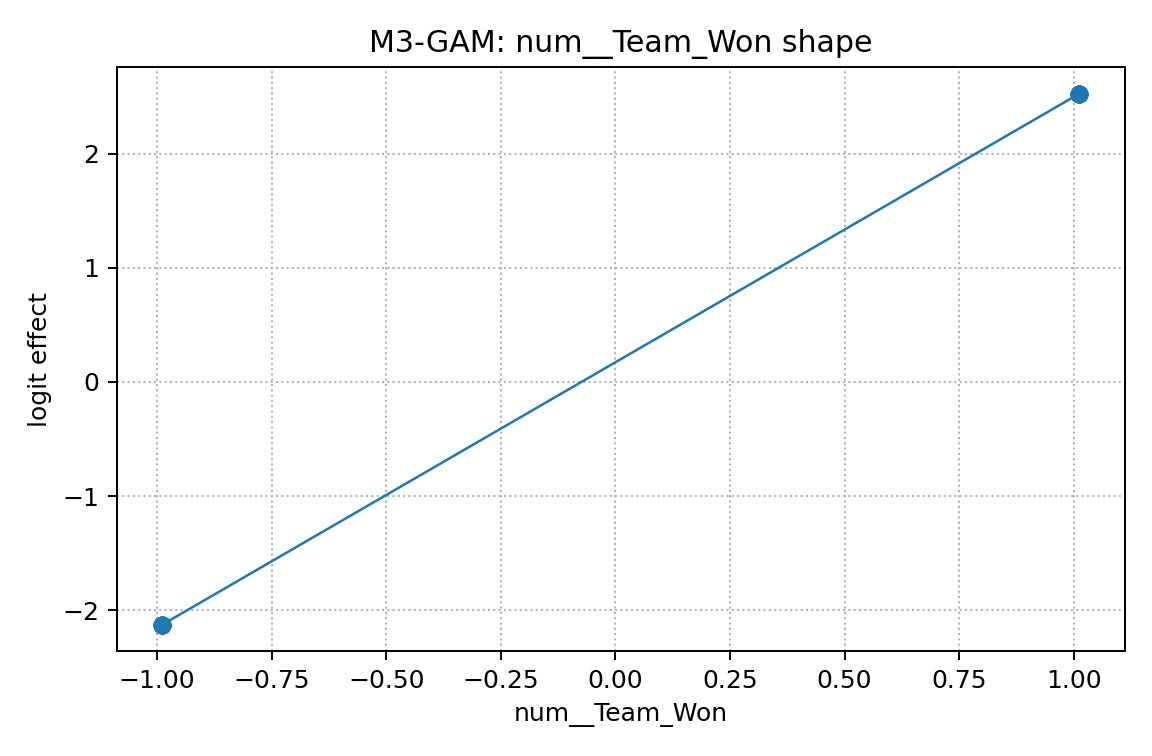

Values plotted in this chart, from the file beside it:
x, effect
-0.9884, -2.125
-0.9884, -2.125
-0.9884, -2.125
-0.9884, -2.125
-0.9884, -2.125
-0.9884, -2.125
-0.9884, -2.125
-0.9884, -2.125
-0.9884, -2.125
-0.9884, -2.125
-0.9884, -2.125
-0.9884, -2.125
-0.9884, -2.125
-0.9884, -2.125
-0.9884, -2.125
-0.9884, -2.125
-0.9884, -2.125
-0.9884, -2.125
-0.9884, -2.125
-0.9884, -2.125
-0.9884, -2.125
1.012, 2.524
1.012, 2.524
1.012, 2.524
1.012, 2.524
1.012, 2.524
1.012, 2.524
1.012, 2.524
1.012, 2.524
1.012, 2.524
1.012, 2.524
1.012, 2.524
1.012, 2.524
1.012, 2.524
1.012, 2.524
1.012, 2.524
1.012, 2.524
1.012, 2.524
1.012, 2.524
1.012, 2.524
1.012, 2.524
